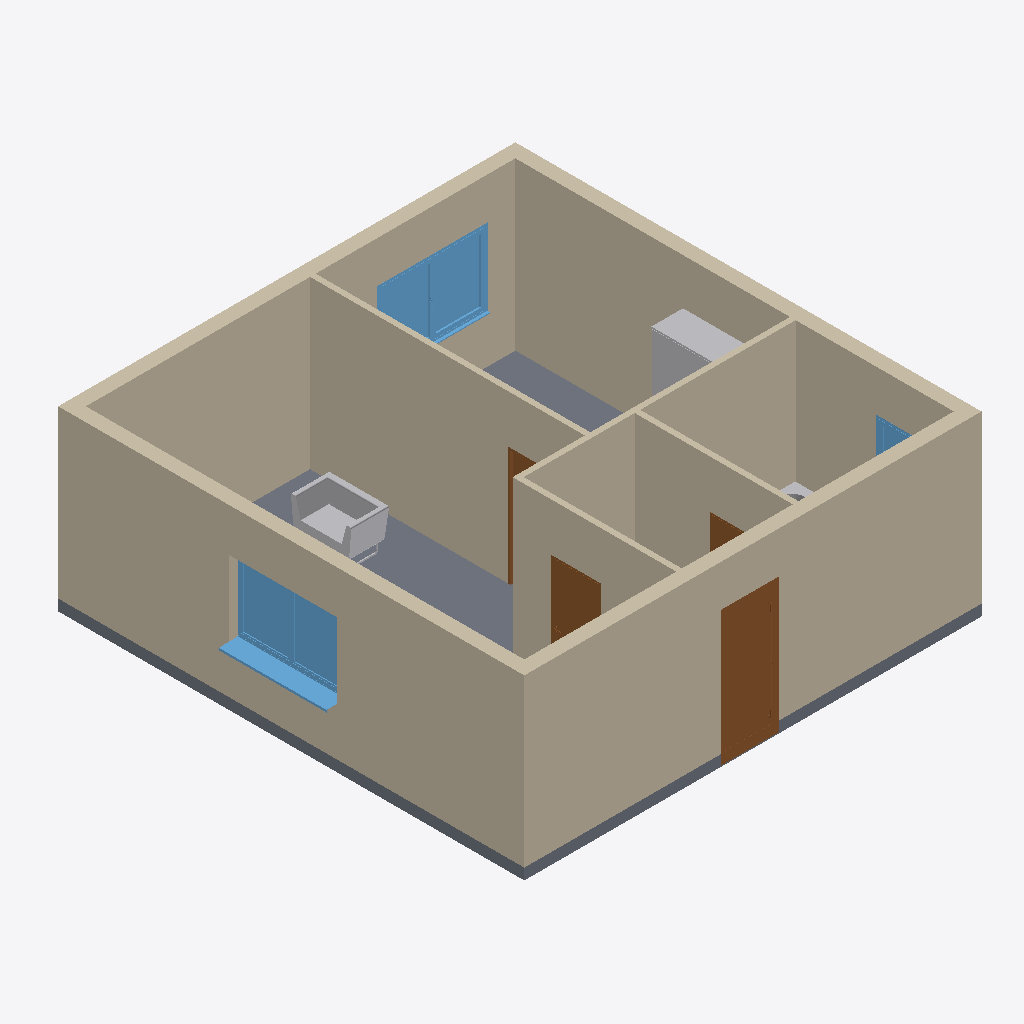
Isometric view of an IFC building model (IFC-SPF (STEP), schema IFC2X3, length unit metre), seen from the south-west, elements coloured by IFC class: 8 walls (beige), 4 doors (brown), 3 windows (light blue), 3 other elements (light grey), 1 slab (grey).
Extent 8.4 m × 8.6 m × 3.2 m (x, y, z). Elements (25): 8 IfcWallStandardCase, 6 IfcFurnishingElement, 4 IfcDoor, 3 IfcFlowTerminal, 3 IfcWindow, 1 IfcSlab.

HEADER;
FILE_DESCRIPTION(('ViewDefinition [CoordinationView_V2.0]','RevitIdentifiers [VersionGUID: 7ae5a53d-2490-4afa-9883-7dba38f0081d, NumberOfSaves: 13]','CoordinateReference [CoordinateBase: Gemeinsam genutzte Koordinaten]'),'2;1');
FILE_NAME('2018_01','2023-10-01T19:19:29+01:00',(''),(''),'ODA SDAI 23.12','Autodesk Revit 24.0.5.432 (DEU) - IFC 24.0.5.432','');
FILE_SCHEMA(('IFC2X3'));
ENDSEC;
DATA;
#89=IFCPROJECT('3JZhj2bF14HgXVIH7f7iY9',#18,'2018_01',$,$,'','Projekt  Status',(#84),#81);
#95=IFCSITE('3JZhj2bF14HgXVIH7f7iYB',#18,'Default',$,$,#94,$,$,.ELEMENT.,$,$,$,$,$);
#286=IFCWALLSTANDARDCASE('12vHkFmMf8rwXUMv4WPJsR',#18,'Basiswand:STB 250:2509378',$,'Basiswand:STB 250',#274,#285,'2509378');
#205=IFCWALLSTANDARDCASE('12vHkFmMf8rwXUMv4WPJuP',#18,'Basiswand:STB 250:2509248',$,'Basiswand:STB 250',#189,#204,'2509248');
#242=IFCWALLSTANDARDCASE('12vHkFmMf8rwXUMv4WPJun',#18,'Basiswand:STB 250:2509288',$,'Basiswand:STB 250',#230,#241,'2509288');
#264=IFCWALLSTANDARDCASE('12vHkFmMf8rwXUMv4WPJt2',#18,'Basiswand:STB 250:2509339',$,'Basiswand:STB 250',#252,#263,'2509339');
#402=IFCWALLSTANDARDCASE('12vHkFmMf8rwXUMv4WPJa1',#18,'Basiswand:GK 100:2510552',$,'Basiswand:GK 100',#390,#401,'2510552');
#6082=IFCSLAB('12vHkFmMf8rwXUMv4WPIQX',#18,'Geschossdecke:STB 200:2511224',$,'Geschossdecke:STB 200',#6068,#6081,'2511224',.FLOOR.);
#357=IFCWALLSTANDARDCASE('12vHkFmMf8rwXUMv4WPJn7',#18,'Basiswand:GK 100:2509726',$,'Basiswand:GK 100',#345,#356,'2509726');
#312=IFCWALLSTANDARDCASE('12vHkFmMf8rwXUMv4WPJos',#18,'Basiswand:GK 100:2509679',$,'Basiswand:GK 100',#296,#311,'2509679');
#380=IFCWALLSTANDARDCASE('12vHkFmMf8rwXUMv4WPJed',#18,'Basiswand:GK 100:2510334',$,'Basiswand:GK 100',#368,#379,'2510334');
#27488=IFCWINDOW('2sGmmeuBT1oBMlSwEid42Z',#18,'FE 2 tlg - DrehKipp mit Stulp:2000 x 1400:2523184',$,'FE 2 tlg - DrehKipp mit Stulp:2000 x 1400',#35134,#27484,'2523184',2.250000000000001,2.000000000000004);
#6060=IFCDOOR('12vHkFmMf8rwXUMv4WPITC',#18,'TU DF 1 - Fluchttüre Endausgang:EN 179 - DL - 900 x 2175:2510997',$,'TU DF 1 - Fluchttüre Endausgang:EN 179 - DL - 900 x 2175',#34930,#6056,'2510997',2.4299999999999873,1.0500000000000096);
#27501=IFCWINDOW('2sGmmeuBT1oBMlSwEid438',#18,'FE 2 tlg - DrehKipp mit Stulp:2000 x 1400:2523227',$,'FE 2 tlg - DrehKipp mit Stulp:2000 x 1400',#35065,#27497,'2523227',2.250000000000001,2.000000000000004);
#11760=IFCFURNISHINGELEMENT('1bMLFoK9z7nfToMHlSogGy',#18,'Sofa-03:B 1100:2511887',$,'Sofa-03:B 1100',#11759,#11753,'2511887');
#8908=IFCFURNISHINGELEMENT('1bMLFoK9z7nfToMHlSogEy',#18,'Schrank-01 Generisch:Typ1:2511759',$,'Schrank-01 Generisch:Typ1',#8907,#8901,'2511759');
#3149=IFCDOOR('12vHkFmMf8rwXUMv4WPJaY',#18,'TU DF 1 - Rahmenstock flächenbündig:ML - 885 x 2135:2510587',$,'TU DF 1 - Rahmenstock flächenbündig:ML - 885 x 2135',#35164,#3145,'2510587',2.3149999999999964,0.8849999999999997);
#34791=IFCDOOR('0AcgcGvFX5tQhDDPCg9wQI',#18,'TU DF 1 - Rahmenstock flächenbündig:ML - 885 x 2135:2526946',$,'TU DF 1 - Rahmenstock flächenbündig:ML - 885 x 2135',#35179,#34787,'2526946',2.3149999999999964,0.8850000000000002);
#28528=IFCWINDOW('2sGmmeuBT1oBMlSwEid47b',#18,'FE 1 tlg - DrehKipp:1100 x 1400:2523510',$,'FE 1 tlg - DrehKipp:1100 x 1400',#34998,#28524,'2523510',2.2500000000000044,1.1000000000000012);
#3162=IFCDOOR('12vHkFmMf8rwXUMv4WPIUO',#18,'TU DF 1 - Rahmenstock flächenbündig:ML - 885 x 2135:2510913',$,'TU DF 1 - Rahmenstock flächenbündig:ML - 885 x 2135',#35149,#3158,'2510913',2.3149999999999964,0.8849999999999997);
#32075=IFCFLOWTERMINAL('2KVwX9oFT339zJCVlAC5KE',#18,'Badewanne Mittelablauf:1700x800:2525674',$,'Badewanne Mittelablauf:1700x800',#32074,#32068,'2525674');
ENDSEC;